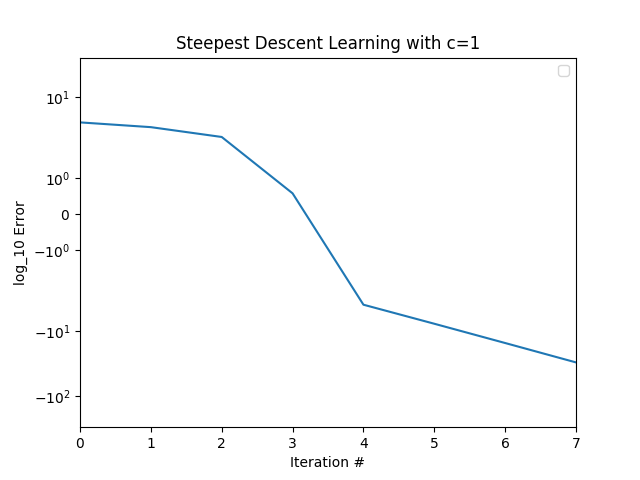

The data file committed next to this chart (first rows):
Iteration #, log_10 Error
0.000000, 4.026
1, 3.399
2, 2.397
3, 0.5757
4, -3.882
5, -7.638
6, -15.15
7, -30.19
